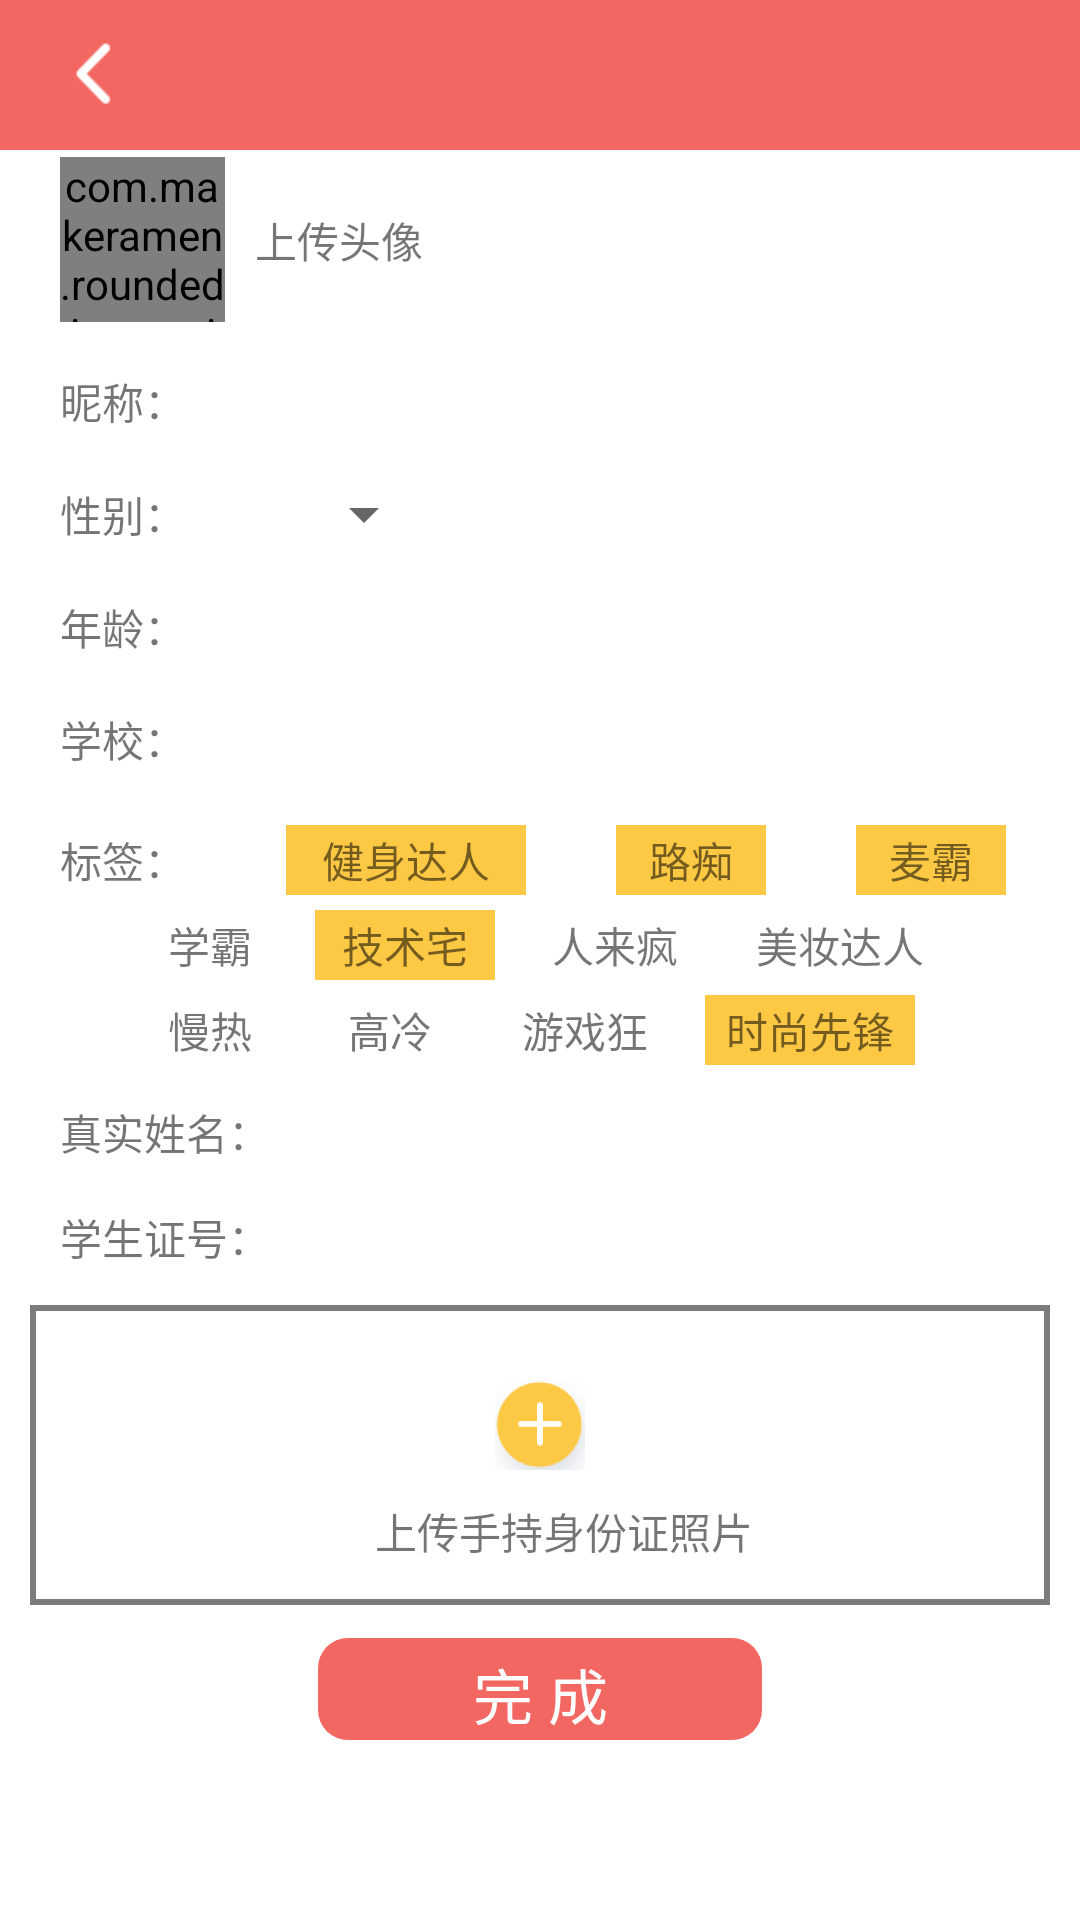

This screen was rendered from an Android layout file. Write that file and the resources it references.
<!-- AndroidManifest.xml: application theme NoTitle -->
<!-- res/layout/activity_sign_up2.xml -->
<?xml version="1.0" encoding="utf-8"?>
<LinearLayout xmlns:android="http://schemas.android.com/apk/res/android"
    xmlns:app="http://schemas.android.com/apk/res-auto"
    android:orientation="vertical"
    android:layout_width="match_parent"
    android:layout_height="match_parent"
    android:background="@color/white">

    <include layout="@layout/title"/>
    <LinearLayout
        android:layout_width="match_parent"
        android:layout_height="60dp">
        <com.makeramen.roundedimageview.RoundedImageView
            android:layout_width="55dp"
            android:layout_height="55dp"
            app:riv_oval="true"
            android:layout_gravity="center"
            android:src="@drawable/head8"
            android:layout_marginLeft="20dp"
            android:id="@+id/roundedImageView" />
        <TextView
            android:layout_width="wrap_content"
            android:layout_height="wrap_content"
            android:text="上传头像"
            android:layout_marginLeft="10dp"
            android:layout_gravity="center_vertical"/>

    </LinearLayout>
    
    <LinearLayout
        android:layout_width="match_parent"
        android:layout_height="150dp"
        android:layout_marginTop="5dp"
        android:orientation="vertical">
        <LinearLayout
            android:layout_width="match_parent"
            android:layout_height="match_parent"
            android:layout_weight="3">
            <TextView
                android:layout_width="wrap_content"
                android:layout_height="wrap_content"
                android:text="昵称： "
                android:layout_gravity="center_vertical"
                android:layout_marginLeft="20dp"/>
            <EditText
                android:layout_width="200dp"
                android:layout_height="match_parent"
                android:layout_gravity="bottom"
                android:background="@null"/>
        </LinearLayout>
        <ImageView
            android:layout_width="match_parent"
            android:layout_height="wrap_content"
            android:src="@drawable/line"/>

        <LinearLayout
            android:layout_width="match_parent"
            android:layout_height="match_parent"
            android:layout_weight="3">
            <TextView
                android:layout_width="wrap_content"
                android:layout_height="wrap_content"
                android:text="性别： "
                android:layout_gravity="center_vertical"
                android:layout_marginLeft="20dp"/>
            <Spinner
                android:id="@+id/spinner_type3"
                android:layout_width="80dp"
                android:layout_height="match_parent"
                android:layout_gravity="bottom"></Spinner>
        </LinearLayout>
        <ImageView
            android:layout_width="match_parent"
            android:layout_height="wrap_content"
            android:src="@drawable/line"/>

        <LinearLayout
            android:layout_width="match_parent"
            android:layout_height="match_parent"
            android:layout_weight="3">
            <TextView
                android:layout_width="wrap_content"
                android:layout_height="wrap_content"
                android:text="年龄： "
                android:layout_gravity="center_vertical"
                android:layout_marginLeft="20dp"/>

            <EditText
                android:layout_width="200dp"
                android:layout_height="match_parent"
                android:layout_gravity="bottom"
                android:background="@null"/>

        </LinearLayout>
        <ImageView
            android:layout_width="match_parent"
            android:layout_height="wrap_content"
            android:src="@drawable/line"/>

        <LinearLayout
            android:layout_width="match_parent"
            android:layout_height="match_parent"
            android:layout_weight="3">
            <TextView
                android:layout_width="wrap_content"
                android:layout_height="wrap_content"
                android:text="学校： "
                android:layout_gravity="center_vertical"
                android:layout_marginLeft="20dp"/>
            <EditText
                android:layout_width="200dp"
                android:layout_height="match_parent"
                android:layout_gravity="bottom"
                android:background="@null"/>
        </LinearLayout>
        <ImageView
            android:layout_width="match_parent"
            android:layout_height="wrap_content"
            android:src="@drawable/line"/>



    </LinearLayout>

    <LinearLayout
        android:layout_width="match_parent"
        android:layout_height="90dp"
        android:orientation="vertical"
        android:layout_marginTop="5dp">
        <LinearLayout
            android:layout_width="match_parent"
            android:layout_height="match_parent"
            android:layout_weight="1"
            android:orientation="horizontal"
            android:layout_marginTop="5dp">
            <TextView
                android:layout_width="wrap_content"
                android:layout_height="wrap_content"
                android:text="标签： "
                android:layout_gravity="center"
                android:layout_marginLeft="20dp"/>
            <TextView
                android:layout_width="80dp"
                android:layout_height="match_parent"
                android:text="健身达人"
                android:gravity="center"
                android:layout_marginLeft="30dp"
                android:background="@color/orange"/>
            <TextView
                android:layout_width="50dp"
                android:layout_height="match_parent"
                android:text="路痴"
                android:gravity="center"
                android:layout_marginLeft="30dp"
                android:background="@color/orange"/>
            <TextView
                android:layout_width="50dp"
                android:layout_height="match_parent"
                android:text="麦霸"
                android:gravity="center"
                android:layout_marginLeft="30dp"
                android:background="@color/orange"/>



        </LinearLayout>
        <LinearLayout
            android:layout_width="match_parent"
            android:layout_height="match_parent"
            android:layout_weight="1"
            android:layout_marginTop="5dp"
            android:layout_marginLeft="35dp">
            <TextView
                android:layout_width="50dp"
                android:layout_height="match_parent"
                android:text="学霸"
                android:gravity="center"
                android:layout_marginLeft="10dp"/>
            <TextView
                android:layout_width="60dp"
                android:layout_height="match_parent"
                android:text="技术宅"
                android:gravity="center"
                android:layout_marginLeft="10dp"
                android:background="@color/orange"/>
            <TextView
                android:layout_width="60dp"
                android:layout_height="match_parent"
                android:text="人来疯"
                android:gravity="center"
                android:layout_marginLeft="10dp"/>
            <TextView
                android:layout_width="70dp"
                android:layout_height="match_parent"
                android:text="美妆达人"
                android:gravity="center"
                android:layout_marginLeft="10dp"/>

        </LinearLayout>
        <LinearLayout
            android:layout_width="match_parent"
            android:layout_height="match_parent"
            android:layout_weight="1"
            android:layout_marginTop="5dp"
            android:layout_marginLeft="35dp">
            <TextView
                android:layout_width="50dp"
                android:layout_height="match_parent"
                android:text="慢热"
                android:gravity="center"
                android:layout_marginLeft="10dp"/>
            <TextView
                android:layout_width="50dp"
                android:layout_height="match_parent"
                android:text="高冷"
                android:gravity="center"
                android:layout_marginLeft="10dp"/>
            <TextView
                android:layout_width="60dp"
                android:layout_height="match_parent"
                android:text="游戏狂"
                android:gravity="center"
                android:layout_marginLeft="10dp"/>
            <TextView
                android:layout_width="70dp"
                android:layout_height="match_parent"
                android:text="时尚先锋"
                android:gravity="center"
                android:layout_marginLeft="10dp"
                android:background="@color/orange"/>
        </LinearLayout>
        <ImageView
            android:layout_width="match_parent"
            android:layout_height="wrap_content"
            android:src="@drawable/line"
            android:layout_marginTop="5dp"/>



    </LinearLayout>
    <LinearLayout
        android:layout_width="match_parent"
        android:layout_height="35dp">
        <TextView
            android:layout_width="wrap_content"
            android:layout_height="match_parent"
            android:text="真实姓名："
            android:gravity="center_vertical"
            android:layout_marginLeft="20dp"/>
        <EditText
            android:layout_width="190dp"
            android:layout_height="match_parent"
            android:layout_gravity="bottom"
            android:background="@null"/>
    </LinearLayout>
    <ImageView
        android:layout_width="match_parent"
        android:layout_height="wrap_content"
        android:src="@drawable/line" />


    <LinearLayout
        android:layout_width="match_parent"
        android:layout_height="35dp">
        <TextView
            android:layout_width="wrap_content"
            android:layout_height="match_parent"
            android:text="学生证号："
            android:gravity="center_vertical"
            android:layout_marginLeft="20dp"/>
        <EditText
            android:layout_width="190dp"
            android:layout_height="match_parent"
            android:layout_gravity="bottom"
            android:background="@null"/>
    </LinearLayout>
    <ImageView
        android:layout_width="match_parent"
        android:layout_height="wrap_content"
        android:src="@drawable/line" />

    <LinearLayout
        android:layout_width="match_parent"
        android:layout_height="100dp"
        android:layout_marginTop="5dp"
        android:layout_marginLeft="10dp"
        android:layout_marginRight="10dp"
        android:layout_marginBottom="10dp"
        android:background="@drawable/frame5"
        android:orientation="vertical">
        <ImageView
            android:layout_width="30dp"
            android:layout_height="30dp"
            android:src="@drawable/add"
            android:layout_marginTop="20dp"
            android:layout_marginLeft="150dp"/>
        <TextView
            android:layout_width="wrap_content"
            android:layout_height="wrap_content"
            android:text="上传手持身份证照片"
            android:gravity="center_vertical"
            android:layout_marginLeft="110dp"
            android:layout_marginTop="10dp"/>
    </LinearLayout>


    <Button
        android:id="@+id/SignUpButton2"
        android:layout_width="150dp"
        android:layout_height="36dp"
        android:layout_gravity="center"
        android:background="@drawable/frame1"
        android:gravity="center"
        android:text="完 成"
        android:textColor="@color/white"
        android:textSize="20dp" />



</LinearLayout>
<!-- res/layout/title.xml (included above) -->
<?xml version="1.0" encoding="utf-8"?>
<FrameLayout xmlns:android="http://schemas.android.com/apk/res/android"
    android:layout_width="fill_parent"
    android:layout_height="50dp"
    android:paddingLeft="10dp"
    android:paddingRight="10dp"
    android:background="@color/Red2">

    <LinearLayout
        android:id="@+id/title_l1"
        android:layout_width="wrap_content"
        android:layout_height="match_parent"
        android:layout_gravity="center_vertical|left">

        <ImageView
            android:id="@+id/image_l1"
            android:layout_width="25dp"
            android:layout_height="25dp"
            android:layout_marginLeft="10dp"

            android:layout_gravity="center"
            android:src="@drawable/jt_l" />

        <TextView
            android:id="@+id/text_l1"
            android:layout_width="wrap_content"
            android:layout_height="wrap_content"
            android:layout_gravity="center"
            android:textSize="18dp"
            android:textColor="@color/white"/>

    </LinearLayout>

    <TextView
        android:id="@+id/text_c1"
        android:layout_width="wrap_content"
        android:layout_height="wrap_content"
        android:layout_gravity="center"
        android:textSize="18dp"
        android:textColor="@color/white"/>

    <LinearLayout
        android:id="@+id/title_r1"
        android:layout_width="wrap_content"
        android:layout_height="match_parent"
        android:layout_gravity="center_vertical|right"
        android:layout_marginRight="10dp">

        <TextView
            android:id="@+id/text_r1"
            android:layout_width="wrap_content"
            android:layout_height="wrap_content"
            android:layout_gravity="center"
            android:textSize="19dp"
            android:textColor="@color/white"/>


    </LinearLayout>

</FrameLayout>
<!-- resources referenced by this layout -->
<resources>
  <color name="Red2">#f26762</color>
  <color name="orange">#fdc844</color>
  <color name="white">#ffffff</color>
  <!-- drawable add: png bitmap (drawable, 3208 bytes) -->
  <!-- drawable frame1 (drawable) -->
  <?xml version="1.0" encoding="utf-8"?>
  <shape xmlns:android="http://schemas.android.com/apk/res/android">
      
      <solid android:color="@color/Red2" />
      
      <stroke
          android:width="2dp"
          android:color="@color/touming" />
      
      <corners android:radius="10dp" />
      
      <padding
          android:bottom="5dp"
          android:left="5dp"
          android:right="5dp"
          android:top="5dp" />
  </shape>
  <!-- drawable frame5 (drawable) -->
  <?xml version="1.0" encoding="utf-8"?>
  <shape xmlns:android="http://schemas.android.com/apk/res/android">
      
      <solid android:color="@color/white" />
      
      <stroke
          android:width="2dp"
          android:color="@color/gray3" />
      
  
      
      <padding
          android:bottom="5dp"
          android:left="5dp"
          android:right="5dp"
          android:top="5dp" />
  </shape>
  <!-- drawable head8: png bitmap (drawable, 26208 bytes) -->
  <!-- drawable jt_l: png bitmap (drawable, 534 bytes) -->
  <style name="NoTitle" parent="Theme.AppCompat.DayNight.NoActionBar">
          <item name="android:windowNoTitle">true</item>
          <item name="android:windowFullscreen">true</item>
      </style>
  <color name="touming">#00ffffff</color>
  <color name="gray3">#97222222</color>
</resources>
